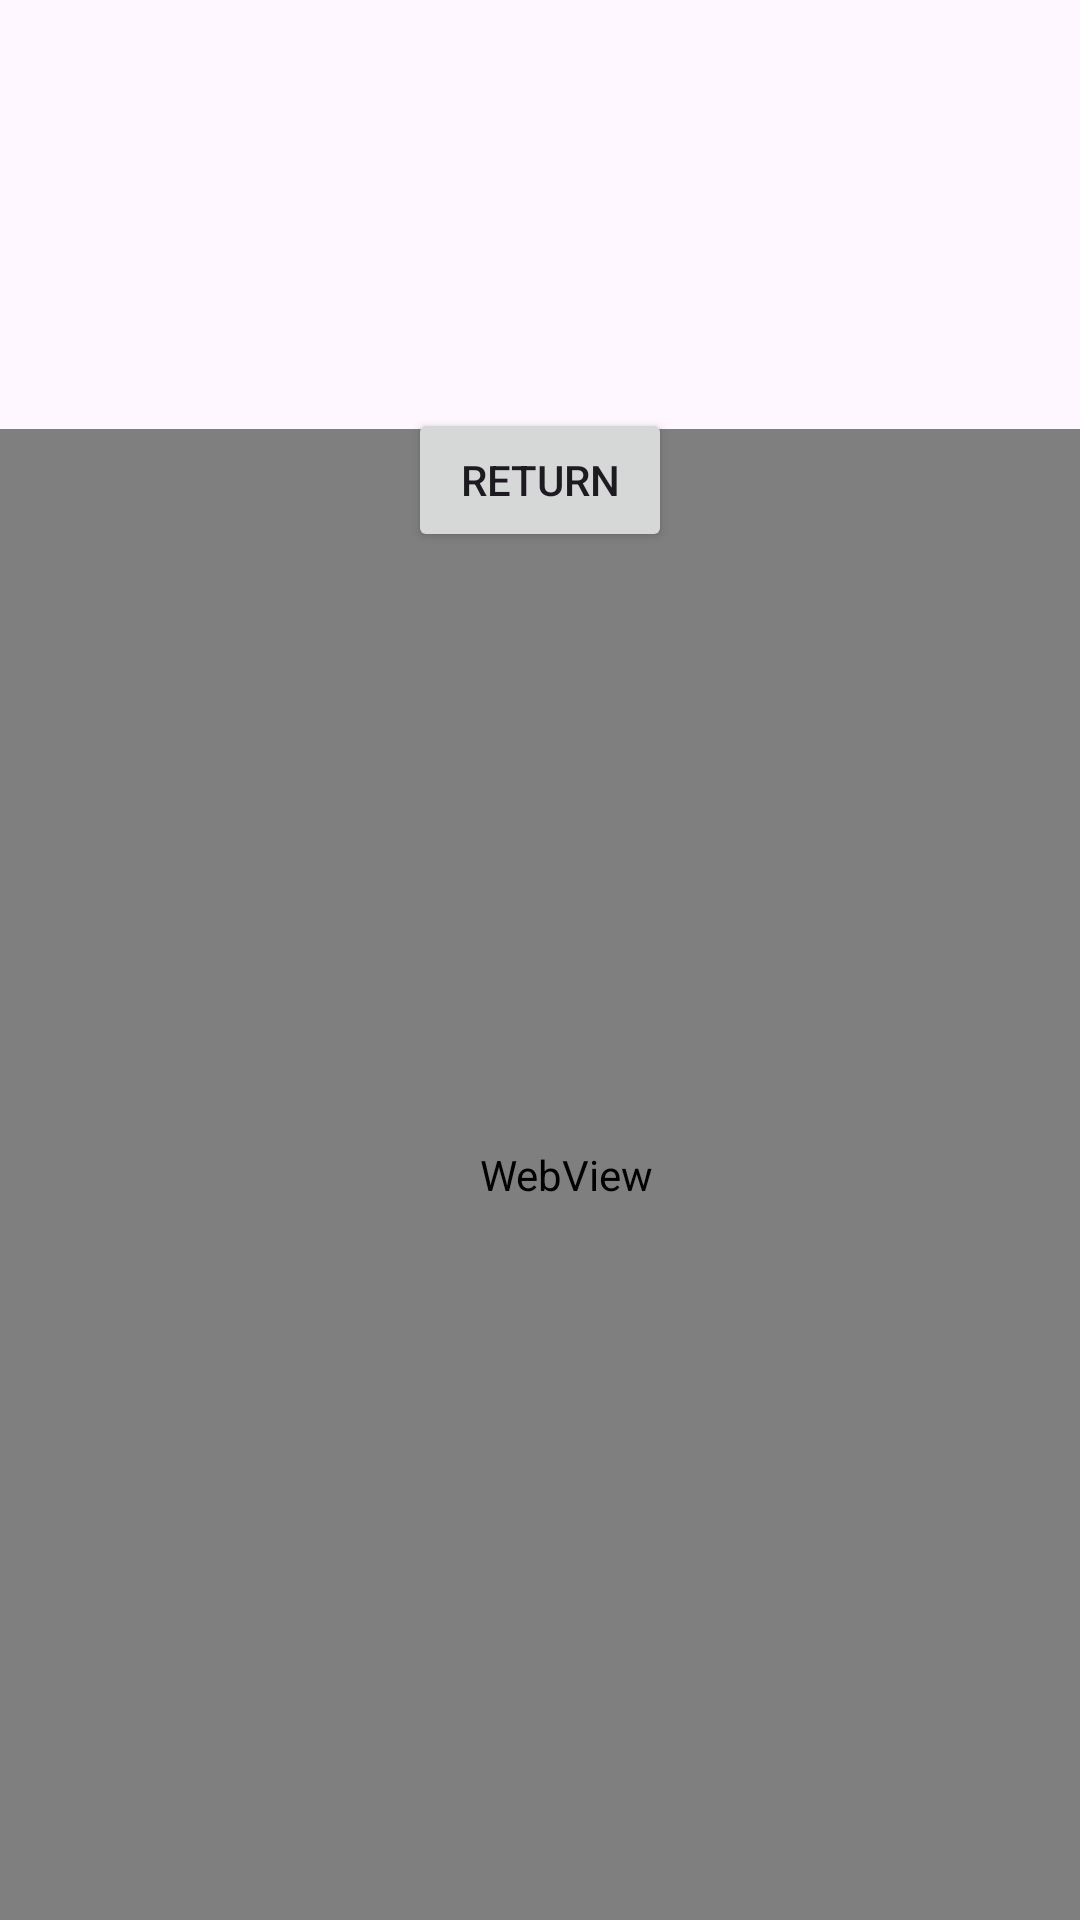

Layout XML and referenced resources for this Android screen:
<!-- AndroidManifest.xml: application theme Theme.Formulaabc -->
<!-- res/layout/activity_answers_dodge.xml -->
<?xml version="1.0" encoding="utf-8"?>
<androidx.constraintlayout.widget.ConstraintLayout xmlns:android="http://schemas.android.com/apk/res/android"
    xmlns:app="http://schemas.android.com/apk/res-auto"
    xmlns:tools="http://schemas.android.com/tools"
    android:layout_width="match_parent"
    android:layout_height="match_parent"
    tools:context=".AnswersDodge">


    <WebView

        android:id="@+id/wV"
        android:layout_width="408dp"
        android:layout_height="497dp"
        android:visibility="visible"
        app:layout_constraintBottom_toBottomOf="parent"
        app:layout_constraintEnd_toEndOf="parent"
        app:layout_constraintHorizontal_bias="0.333"
        app:layout_constraintStart_toStartOf="parent"
        app:layout_constraintTop_toBottomOf="@+id/button2"
        app:layout_constraintVertical_bias="1.0" />

    <TextView
        android:id="@+id/ansDodge1"
        android:layout_width="249dp"
        android:layout_height="84dp"
        android:layout_marginTop="28dp"
        app:layout_constraintEnd_toEndOf="parent"
        app:layout_constraintHorizontal_bias="0.497"
        app:layout_constraintStart_toStartOf="parent"
        app:layout_constraintTop_toTopOf="parent" />

    <Button
        android:id="@+id/button2"
        android:layout_width="wrap_content"
        android:layout_height="wrap_content"
        android:layout_marginTop="24dp"
        android:onClick="goback"
        android:text="return"
        app:layout_constraintEnd_toEndOf="parent"
        app:layout_constraintStart_toStartOf="parent"
        app:layout_constraintTop_toBottomOf="@+id/ansDodge1" />

</androidx.constraintlayout.widget.ConstraintLayout>
<!-- resources referenced by this layout -->
<resources>
  <style name="Theme.Formulaabc" parent="Base.Theme.Formulaabc" />
  <style name="Base.Theme.Formulaabc" parent="Theme.Material3.DayNight.NoActionBar">
          
          
      </style>
</resources>
